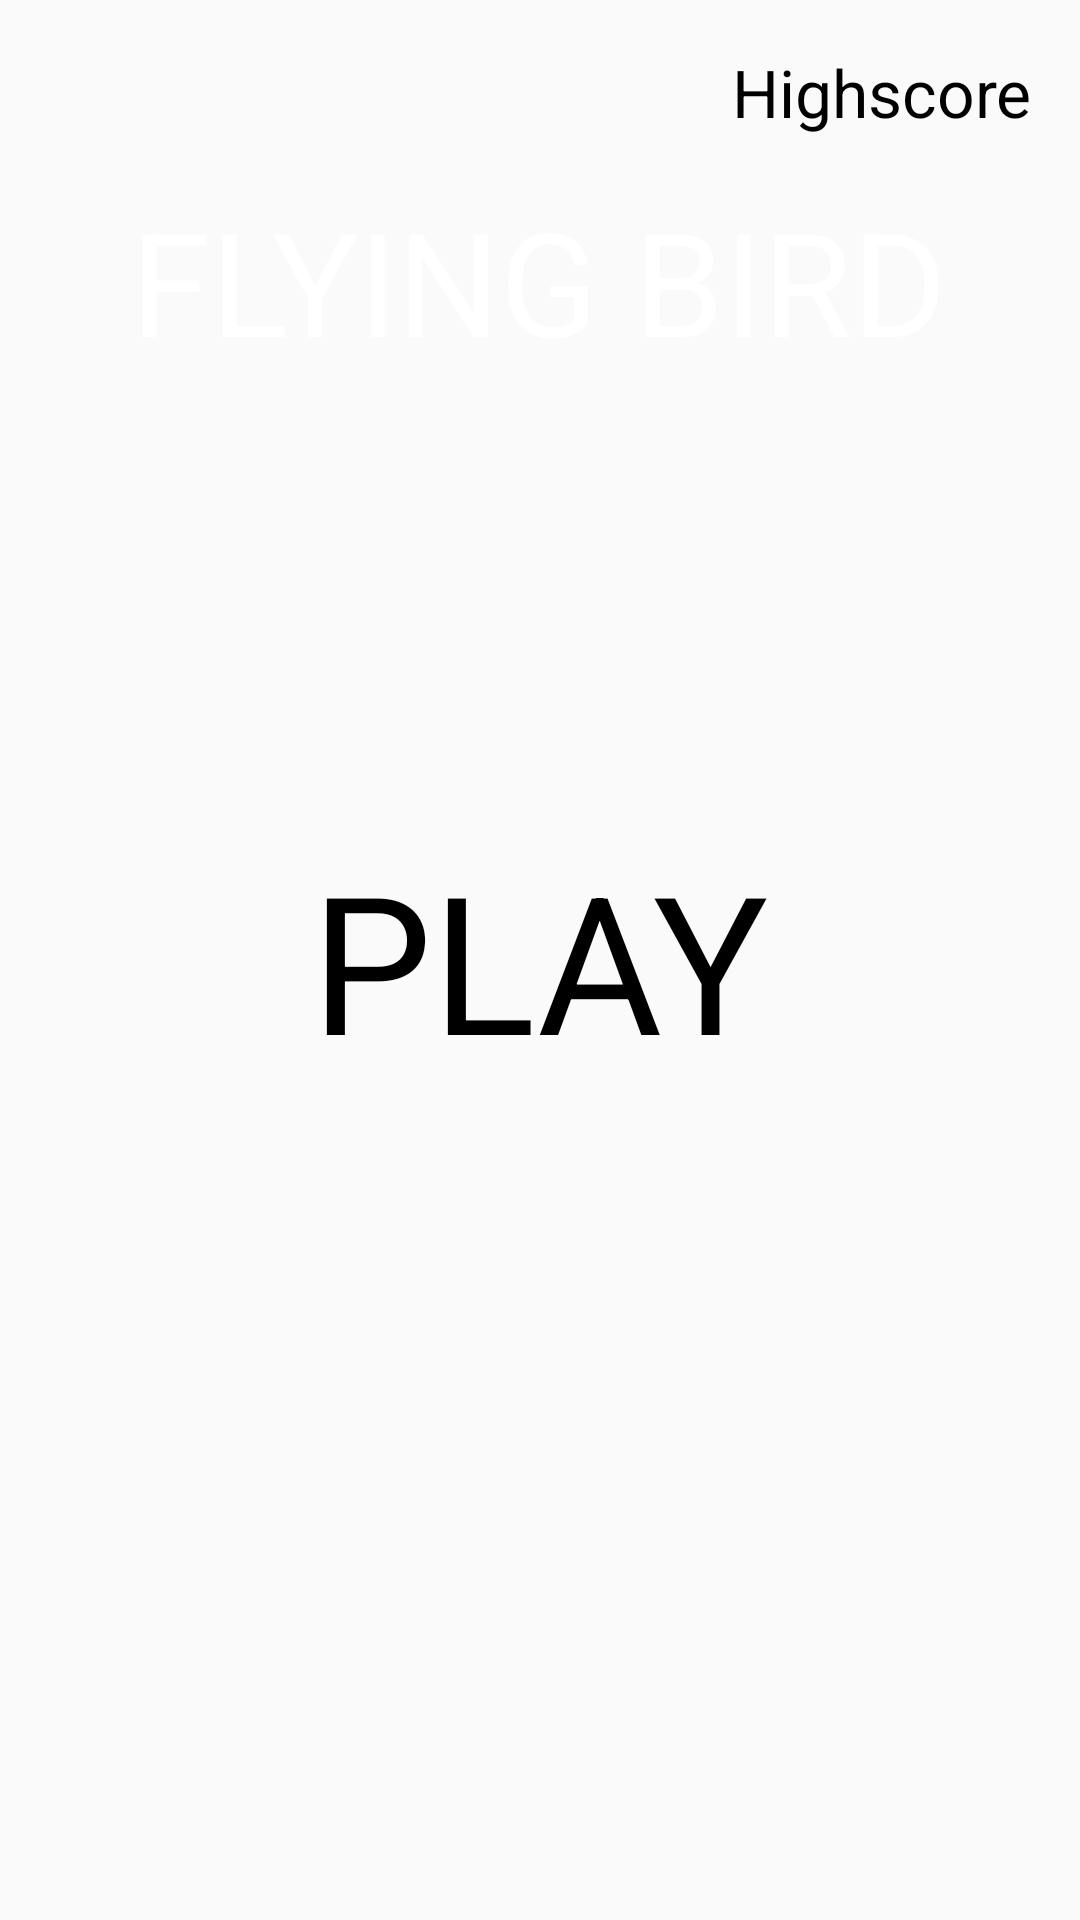

Android layout source for this screen:
<!-- AndroidManifest.xml: activity theme AppTheme.noActionBar -->
<!-- res/layout/activity_main.xml -->
<?xml version="1.0" encoding="utf-8"?>
<RelativeLayout xmlns:android="http://schemas.android.com/apk/res/android"
    xmlns:app="http://schemas.android.com/apk/res-auto"
    xmlns:tools="http://schemas.android.com/tools"
    android:layout_width="match_parent"
    android:layout_height="match_parent"
    tools:context=".MainActivity">

    <ImageView
        android:layout_width="match_parent"
        android:layout_height="match_parent"
        android:scaleType="centerCrop"
        android:src="@drawable/background" />
    <TextView
        android:layout_width="wrap_content"
        android:layout_height="wrap_content"
        android:textSize="48sp"
        android:text="FLYING BIRD"
        android:textColor="#ffffff"
        android:layout_above="@id/play"
        android:layout_below="@id/highscore"
        android:layout_centerHorizontal="true"/>
    <TextView
        android:layout_width="wrap_content"
        android:layout_height="wrap_content"
        android:text="PLAY"
        android:textSize="64sp"
        android:textColor="#000000"
        android:layout_centerHorizontal="true"
        android:layout_centerVertical="true"
        android:id="@+id/play"/>
    <TextView
        android:layout_width="wrap_content"
        android:layout_height="wrap_content"
        android:textSize="22sp"
        android:textColor="#000000"
        android:layout_alignParentRight="true"
        android:text="Highscore"
        android:layout_margin="16dp"
        android:id="@+id/highscore"/>
    <ImageView
        android:layout_width="36dp"
        android:layout_height="36dp"
        android:layout_alignParentBottom="true"
        android:layout_margin="16dp"
        android:src="@drawable/ic_volume_up_black_24dp"
        android:id="@+id/volumectrl"/>

</RelativeLayout>
<!-- resources referenced by this layout -->
<resources>
  <style name="AppTheme.noActionBar">
          <item name="android:windowNoTitle">true</item>
          <item name="windowActionBar">false</item>
      </style>
</resources>
